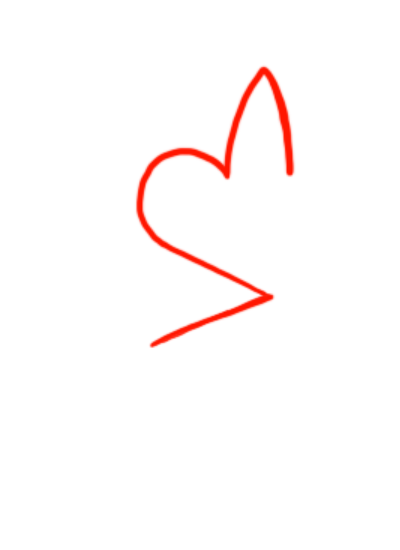

Values plotted in this chart, from the file beside it:
x, y
2572, 4753
2566, 4745
2561, 4736
2555, 4728
2550, 4720
2544, 4711
2539, 4703
2534, 4695
2528, 4686
2523, 4678
2517, 4669
2512, 4661
2507, 4652
2502, 4643
2497, 4635
2492, 4626
2487, 4617
2482, 4609
2477, 4600
2473, 4591
2468, 4582
2464, 4573
2459, 4564
2455, 4555
2451, 4546
2447, 4537
2443, 4528
2439, 4519
2435, 4509
2431, 4500
2427, 4491
2423, 4482
2420, 4472
2416, 4463
2413, 4454
2409, 4444
2406, 4435
2402, 4426
2399, 4416
2395, 4407
2391, 4398
2388, 4388
2384, 4379
2380, 4370
2377, 4360
2373, 4351
2369, 4342
2365, 4333
2362, 4323
2358, 4314
2355, 4304
2353, 4295
2350, 4285
2347, 4275
2344, 4266
2342, 4256
2339, 4246
2337, 4237
2334, 4227
2332, 4217
... 1,215 more rows
